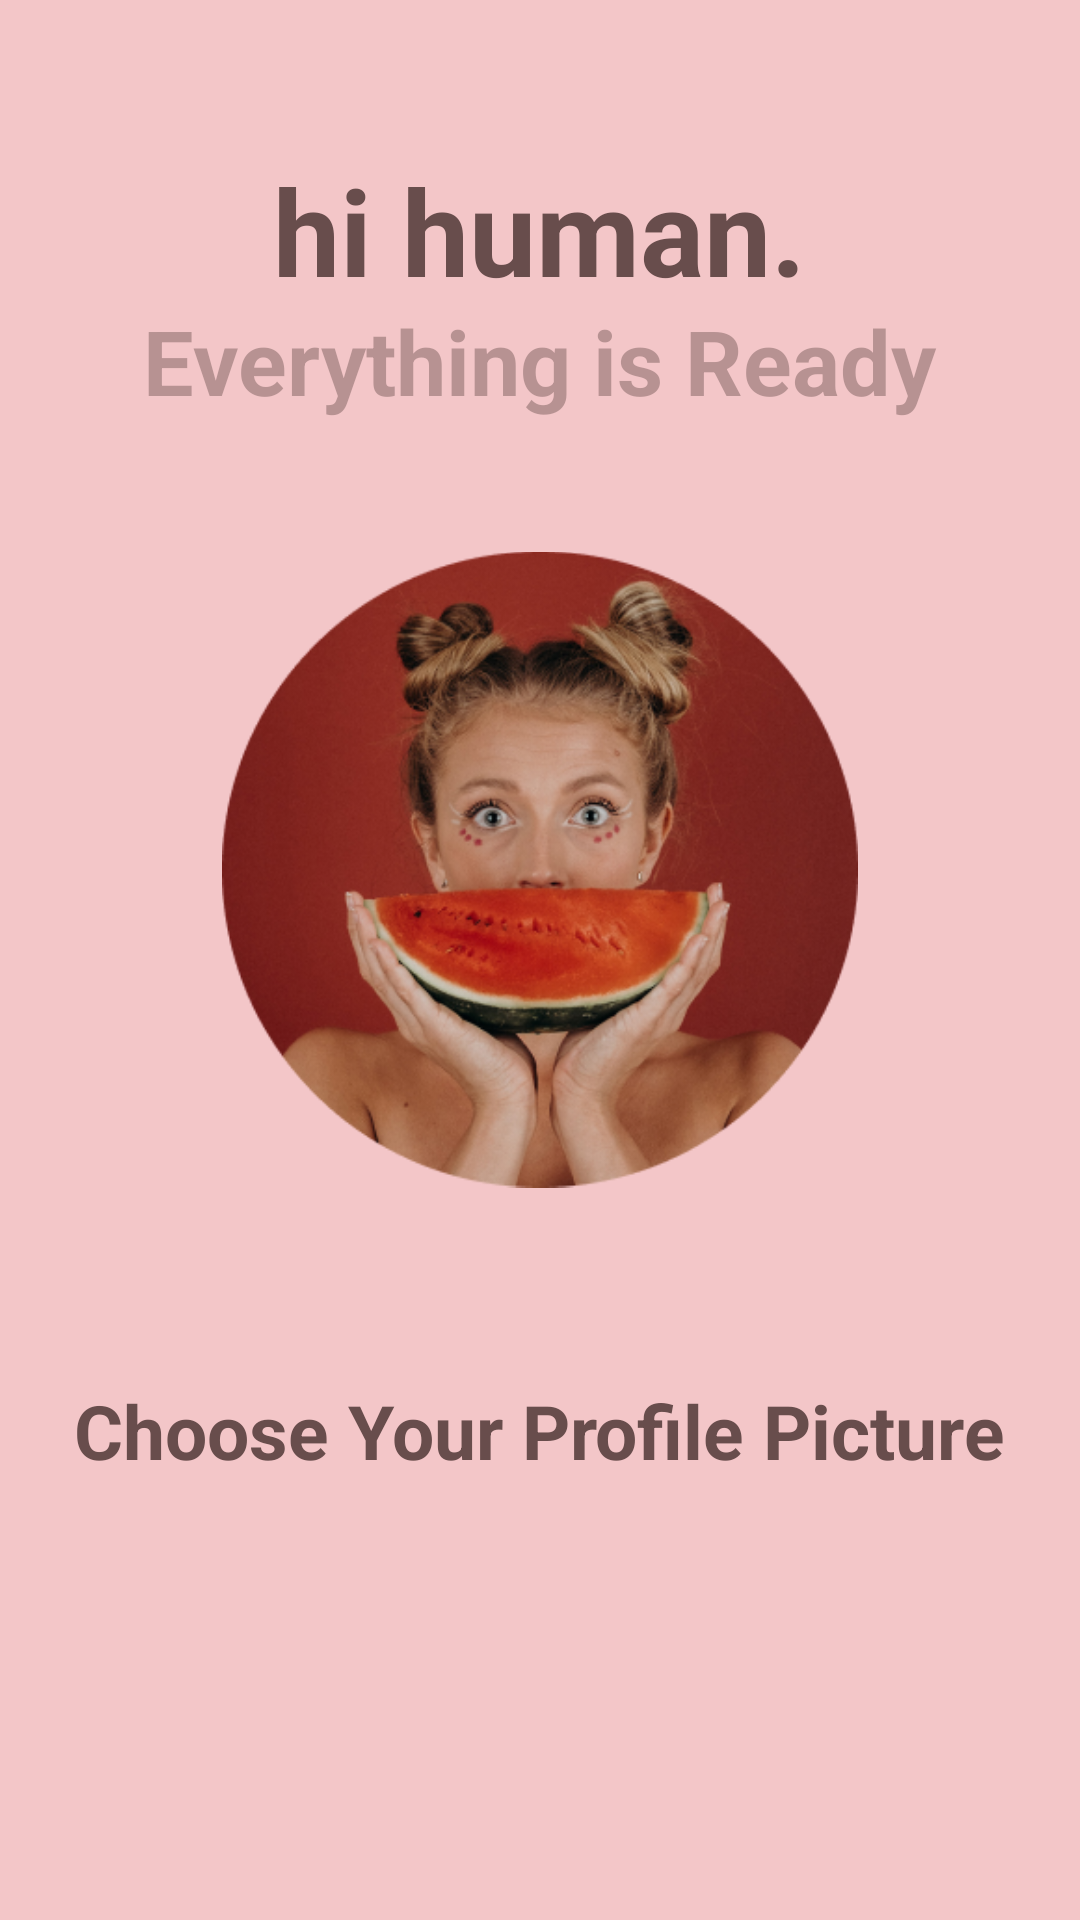

Here is an Android app screen rendered from its layout file. Give the layout XML and the strings, colors and styles it references.
<!-- AndroidManifest.xml: application theme Theme.Beastie -->
<!-- res/layout/photoprofile.xml -->
<?xml version="1.0" encoding="utf-8"?>
<RelativeLayout xmlns:android="http://schemas.android.com/apk/res/android"
    xmlns:app="http://schemas.android.com/apk/res-auto"
    android:layout_width="match_parent"
    android:layout_height="match_parent"
    xmlns:tools="http://schemas.android.com/tools"
    tools:context=".photoprofile"
    android:background="#F3C6C8">

    <TextView
        android:id="@+id/human"
        android:layout_width="wrap_content"
        android:layout_height="wrap_content"
        android:layout_below="@drawable/logo"
        android:layout_centerHorizontal="true"
        android:layout_marginTop="50dp"
        android:text="hi human."
        android:textColor="@color/brown"
        android:textSize="40sp"
        android:textStyle="bold" />

    <TextView
        android:id="@+id/ready"
        android:layout_width="wrap_content"
        android:layout_height="wrap_content"
        android:layout_centerHorizontal="true"
        android:layout_marginTop="100dp"
        android:text="Everything is Ready"
        android:textColor="#6D684D4C"
        android:textSize="30sp"
        android:textStyle="bold" />

    <ImageView
        android:id="@+id/pppf"
        android:layout_width="212dp"
        android:layout_height="239dp"
        android:layout_below="@id/ready"
        android:layout_centerHorizontal="true"
        android:layout_marginTop="30dp"
        android:src="@drawable/ppp" />

    <TextView
        android:id="@+id/choosepp"
        android:layout_width="wrap_content"
        android:layout_height="wrap_content"
        android:layout_centerHorizontal="true"
        android:layout_marginTop="460dp"
        android:text="Choose Your Profile Picture"
        android:textColor="@color/brown"
        android:textSize="25sp"
        android:textStyle="bold" />

    <Button
        android:id="@+id/loginparent"
        android:layout_width="20dp"
        android:layout_height="20dp"
        android:layout_below="@id/choosepp"
        android:layout_marginLeft="370dp"
        android:layout_marginTop="197dp"
        android:width="325dp"
        android:background="@drawable/selanjutnya" />


</RelativeLayout>
<!-- resources referenced by this layout -->
<resources>
  <color name="brown">#684D4C</color>
  <!-- drawable logo: png bitmap (drawable, 23710 bytes) -->
  <!-- drawable ppp: png bitmap (drawable-v24, 165337 bytes) -->
  <!-- drawable selanjutnya: png bitmap (drawable-v24, 1467 bytes) -->
  <style name="Theme.Beastie" parent="Theme.AppCompat.Light.DarkActionBar">
          <item name="colorPrimary">@color/brown</item>
          <item name="colorSecondary">@color/white_brown</item>
          <item name="colorSecondaryVariant">@color/brown_6d</item>
      </style>
  <color name="white_brown">EFDBD8</color>
  <color name="brown_6d">#6D684D4C</color>
</resources>
